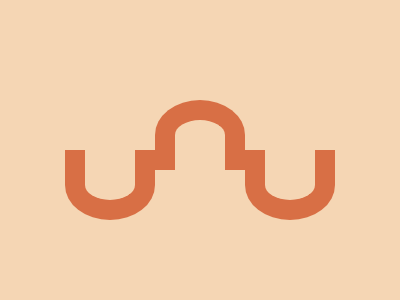

Write the HTML and CSS that draws this image.

<div id="grid">
    <div class="c c1"></div>
    <div class="c c2"></div>
    <div class="c c3"></div>
  </div>
  
  <style>
    body{
      background: #F5D6B4;
    }
    #grid{
      height: 250px;
      margin-top: 35px;
      display: grid;
      grid-template-columns: repeat(5, 1fr);
      grid-template-rows: 1fr 1fr 1fr;
    }
    .c1{
      grid-column: 2/3;
      transform: rotate(180deg);
      margin-top: 50px;
    }
    .c2{
      grid-column: 3/4;
    }
    .c3{
      grid-column: 4/5;
      transform: rotate(180deg);
      margin-top: 50px;
    }
    .c{
       grid-row: 2/3;
      height: 50px;
      width: 50px;
      background: #F5D6B4;
      border: 20px #D86F45 solid;
      border-top-left-radius: 60%;
      border-top-right-radius: 60%;
      border-bottom: transparent;
    }
  </style>